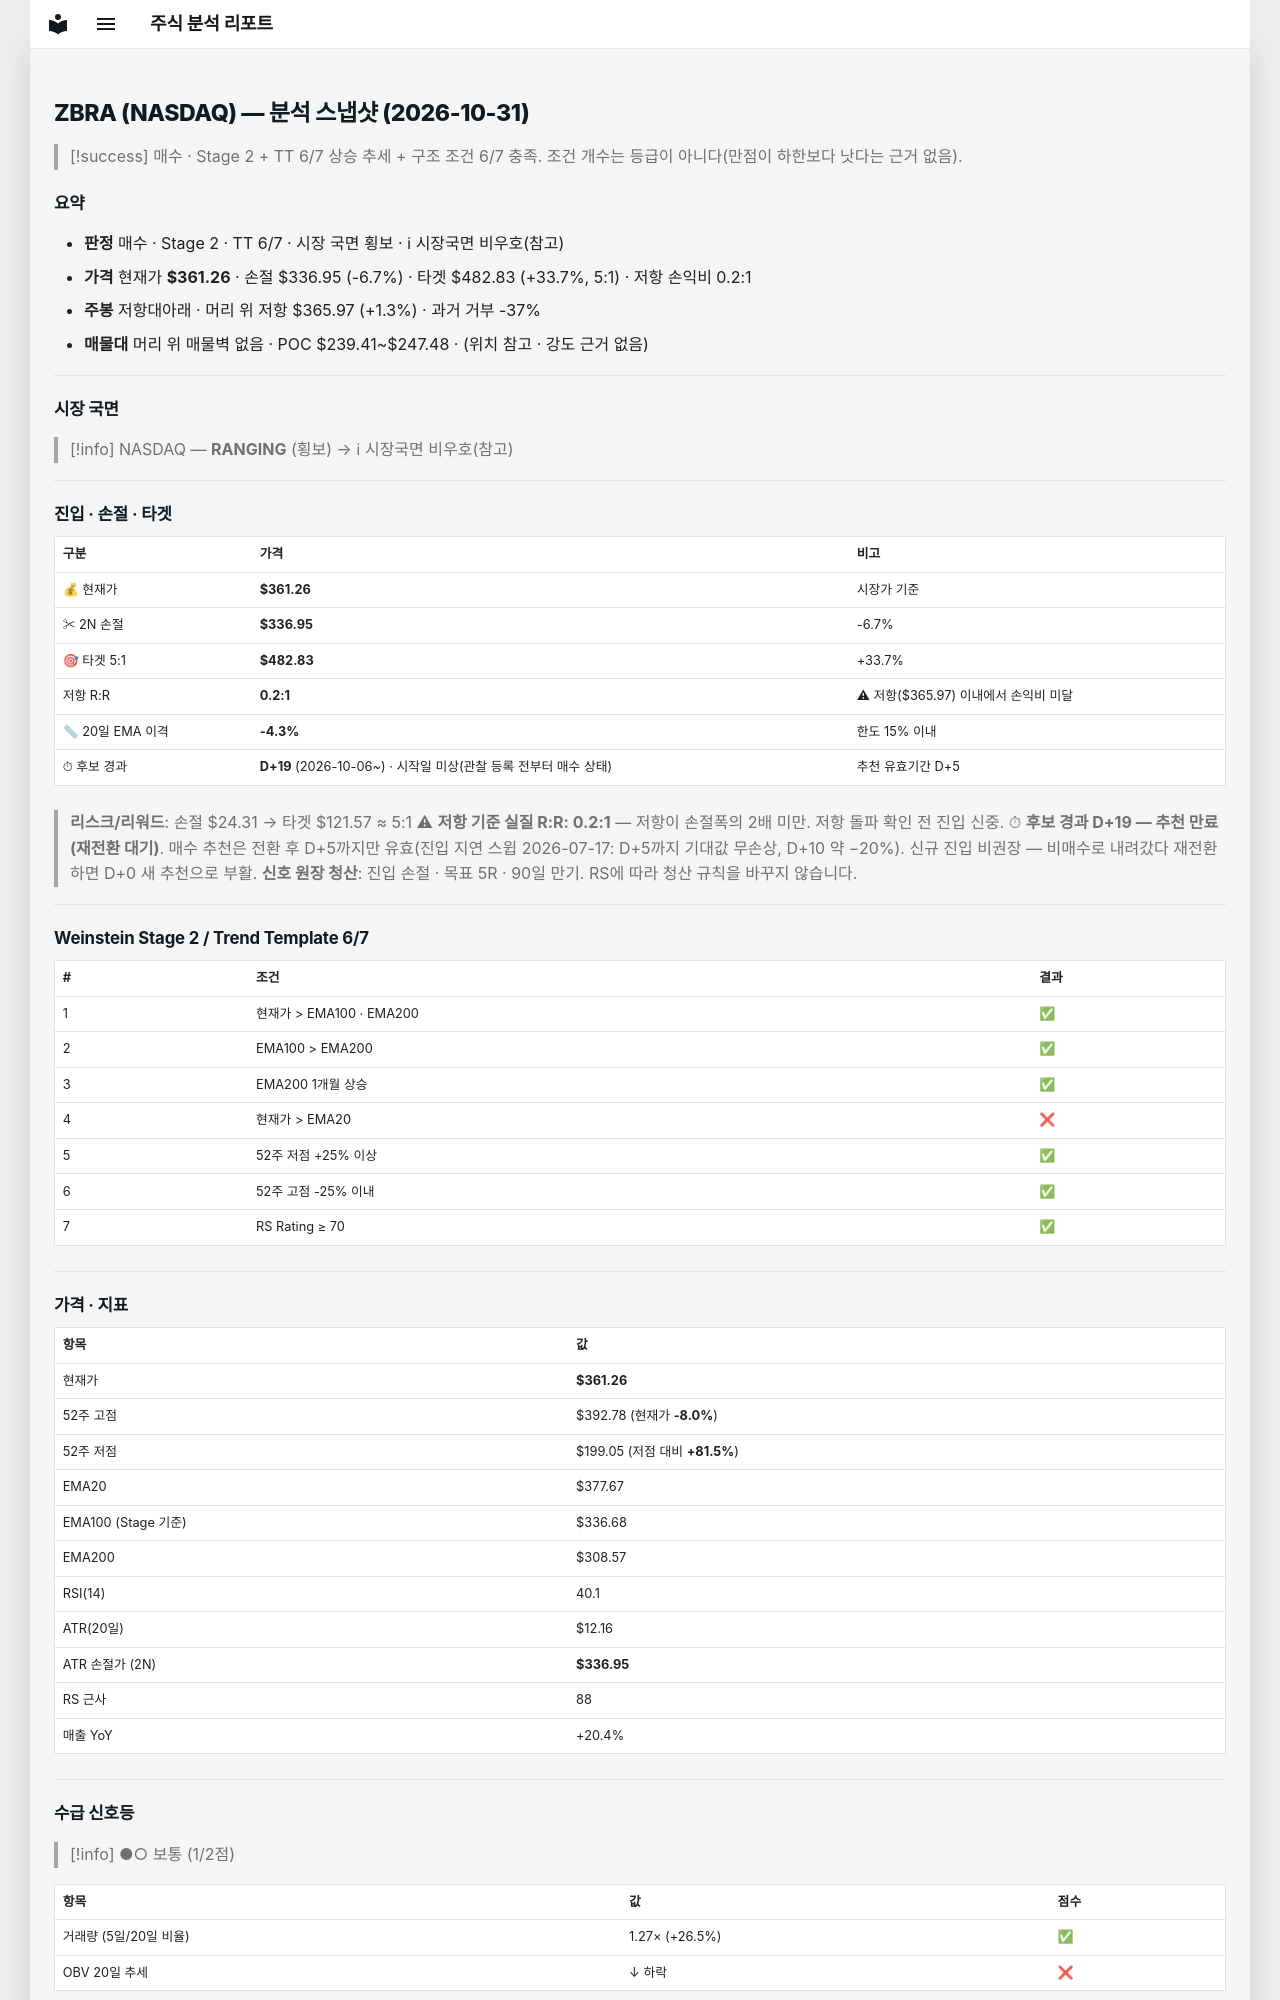

repository: soloandco/stock-reports · page: snapshots/ZBRA-2026-10-31/index.html · generator: mkdocs

---
type: analysis-snapshot
title: ZBRA 분석 스냅샷
ticker: ZBRA
market: NASDAQ
created: 2026-10-31
updated: 2026-10-31
bar-date: 2026-10-30
verdict: 매수관찰
real-rr: 0.19
sma50-gap-pct: -4.3
candidate-days: 19
candidate-since: 2026-10-06
candidate-start-unknown: true
weekly-position: 저항대아래
weekly-overhead-price: 365.97
weekly-overhead-pct: 1.3
stage: 2
trend-template-score: 6
tt-max: 7
ma-set: ema-20-100-200
price: 361.260009765625
stop-price: 336.9463599723549
market-regime: RANGING
supply-demand-score: 1/2
supply-demand-label: 보통
status: tracking
tags:
  - stock-agent
  - watchlist
  - ZBRA
  - analysis
related:
  - "[[analysis-template]]"
---

# ZBRA (NASDAQ) — 분석 스냅샷 (2026-10-31)

> [!success] 매수 · Stage 2 + TT 6/7
> 상승 추세 + 구조 조건 6/7 충족. 조건 개수는 등급이 아니다(만점이 하한보다 낫다는 근거 없음).

## 요약

- **판정** 매수 · Stage 2 · TT 6/7 · 시장 국면 횡보 · ℹ 시장국면 비우호(참고)
- **가격** 현재가 **$361.26** · 손절 $336.95 (-6.7%) · 타겟 $482.83 (+33.7%, 5:1) · 저항 손익비 0.2:1
- **주봉** 저항대아래 · 머리 위 저항 $365.97 (+1.3%) · 과거 거부 -37%
- **매물대** 머리 위 매물벽 없음 · POC $239.41~$247.48 · (위치 참고 · 강도 근거 없음)

---

## 시장 국면

> [!info] NASDAQ — **RANGING** (횡보) → ℹ 시장국면 비우호(참고)

---

## 진입 · 손절 · 타겟

| 구분 | 가격 | 비고 |
|------|------|------|
| 💰 현재가 | **$361.26** | 시장가 기준 |
| ✂ 2N 손절 | **$336.95** | -6.7% |
| 🎯 타겟 5:1 | **$482.83** | +33.7% |
| 저항 R:R | **0.2:1** | ⚠ 저항($365.97) 이내에서 손익비 미달 |
| 📏 20일 EMA 이격 | **-4.3%** | 한도 15% 이내 |
| ⏱ 후보 경과 | **D+19** (2026-10-06~) · 시작일 미상(관찰 등록 전부터 매수 상태) | 추천 유효기간 D+5 |

> **리스크/리워드**: 손절 $24.31 → 타겟 $121.57 ≈ 5:1
> ⚠ **저항 기준 실질 R:R: 0.2:1** — 저항이 손절폭의 2배 미만. 저항 돌파 확인 전 진입 신중.
> ⏱ **후보 경과 D+19 — 추천 만료(재전환 대기)**. 매수 추천은 전환 후 D+5까지만 유효(진입 지연 스윕 2026-07-17: D+5까지 기대값 무손상, D+10 약 −20%). 신규 진입 비권장 — 비매수로 내려갔다 재전환하면 D+0 새 추천으로 부활.
> **신호 원장 청산**: 진입 손절 · 목표 5R · 90일 만기. RS에 따라 청산 규칙을 바꾸지 않습니다.

---

## Weinstein Stage 2 / Trend Template 6/7

| # | 조건 | 결과 |
|---|------|------|
| 1 | 현재가 > EMA100 · EMA200 | ✅ |
| 2 | EMA100 > EMA200 | ✅ |
| 3 | EMA200 1개월 상승 | ✅ |
| 4 | 현재가 > EMA20 | ❌ |
| 5 | 52주 저점 +25% 이상 | ✅ |
| 6 | 52주 고점 -25% 이내 | ✅ |
| 7 | RS Rating ≥ 70 | ✅ |

---

## 가격 · 지표

| 항목 | 값 |
|------|---|
| 현재가 | **$361.26** |
| 52주 고점 | $392.78 (현재가 **-8.0%**) |
| 52주 저점 | $199.05 (저점 대비 **+81.5%**) |
| EMA20 | $377.67 |
| EMA100 (Stage 기준) | $336.68 |
| EMA200 | $308.57 |
| RSI(14) | 40.1 |
| ATR(20일) | $12.16 |
| ATR 손절가 (2N) | **$336.95** |
| RS 근사 | 88 |
| 매출 YoY | +20.4% |

---
## 수급 신호등

> [!info] ●○ 보통 (1/2점)

| 항목 | 값 | 점수 |
|------|------|------|
| 거래량 (5일/20일 비율) | 1.27× (+26.5%) | ✅ |
| OBV 20일 추세 | ↓ 하락 | ❌ |

> **판독법**: 거래량이 20일 평균보다 20% 이상 많고 OBV(온밸런스볼륨)가 상승 중이면 매집 수급이 강한 것으로 판단합니다.

---
